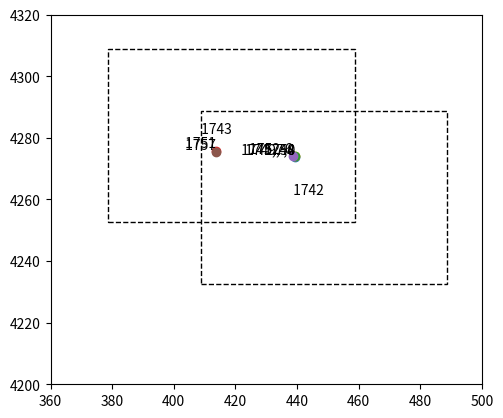

This chart was generated by the following Python code:
import matplotlib.pyplot as plt

def plot_graph(x_start, x_end, y_start, y_end, points, rectangles):
    # Crea una nuova figura
    fig, ax = plt.subplots()

    # Imposta i limiti degli assi
    ax.set_xlim(x_start, x_end)
    ax.set_ylim(y_start, y_end)

    # Assicura che le unità sui due assi abbiano la stessa lunghezza in pixel
    ax.set_aspect('equal', adjustable='box')

    # Traccia i punti con etichette
    for point in points:
        x, y, label = point
        ax.plot(x, y, 'o')  # Traccia il punto
        ax.text(x, y, f' {label}', verticalalignment='bottom', horizontalalignment='right')  # Aggiungi l'etichetta

    # Traccia i riquadri con etichette
    for rect in rectangles:
        x_center, y_center, width, height, label = rect
        # Calcola l'angolo in basso a sinistra del riquadro
        x_left = x_center - width / 2
        y_bottom = y_center - height / 2
        # Traccia il riquadro
        rect_patch = plt.Rectangle((x_left, y_bottom), width, height, linestyle='--', edgecolor='black', facecolor='none')
        ax.add_patch(rect_patch)
        # Aggiungi l'etichetta
        ax.text(x_center, y_center, f' {label}', verticalalignment='bottom', horizontalalignment='right')

    # Mostra il grafico
    plt.show()

# Esempio di utilizzo
# x_start = 84.09
# x_end = 584.09
# y_start = 3899.4
# y_end = 4399.4
x_start = 360
x_end = 500
y_start = 4200
y_end = 4320
points = [
    (418.6+20.7, 4280.7-6.9, '1744'), 
    (418.6+20.7, 4280.8-6.8, '1745,7,8'), 
    (418.6+20.7, 4280.9-6.8, '1749,50'),
    (418.6-5.0, 4280.9-5.0, '1751'),
    (418.6+20.0, 4280.9-6.8, '1752-6'),
    (418.6-5.0, 4280.9-5.4, '1757'),
    ]
rectangles = [
    (448.8, 4260.7, 80, 56, '1742'),
    (418.7, 4280.7, 80, 56, '1743')
    ]

plot_graph(x_start, x_end, y_start, y_end, points, rectangles)
